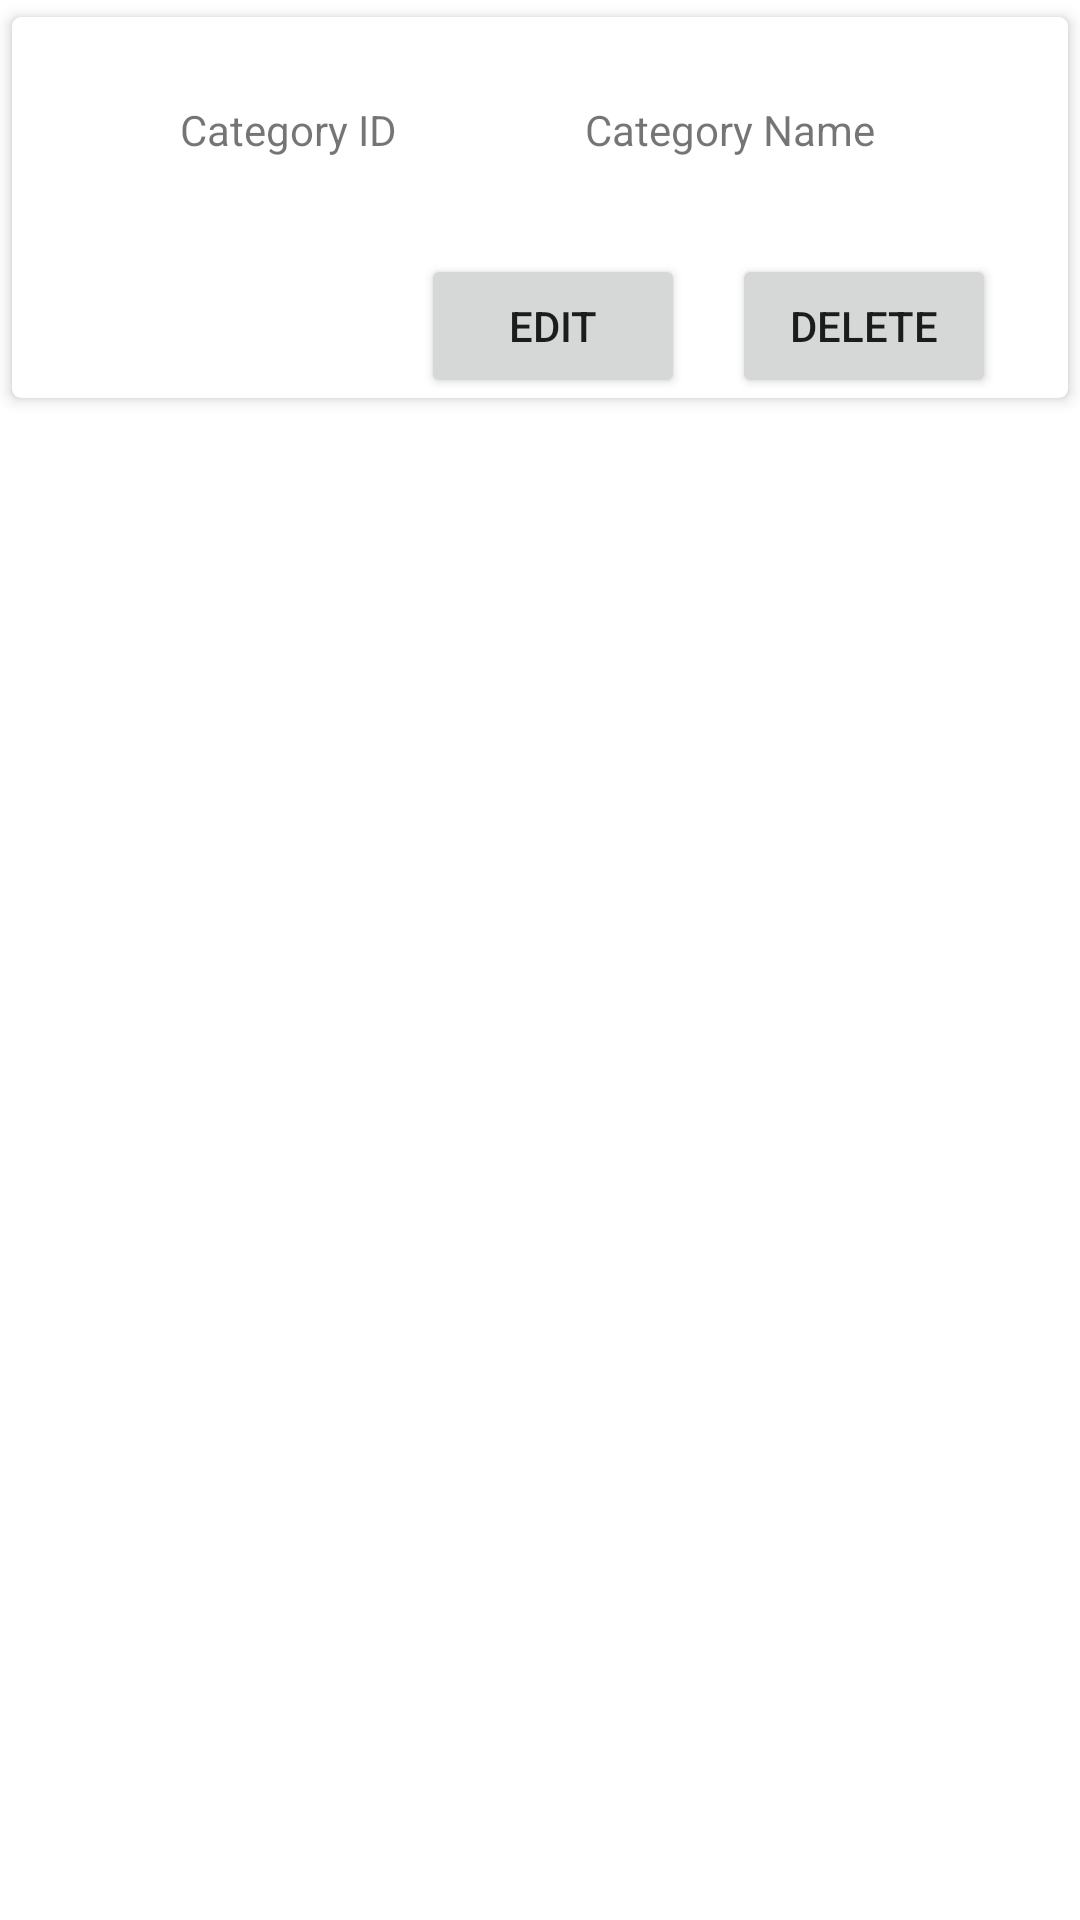

Produce the Android XML layout that renders to this screen, including the resource entries it uses.
<!-- AndroidManifest.xml: application theme Theme.EE12test -->
<!-- res/layout/category_row.xml -->
<?xml version="1.0" encoding="utf-8"?>
<androidx.constraintlayout.widget.ConstraintLayout
    xmlns:android="http://schemas.android.com/apk/res/android"
    xmlns:app="http://schemas.android.com/apk/res-auto"
    xmlns:tools="http://schemas.android.com/tools"
    android:orientation="vertical"
    android:layout_width="match_parent"
    android:layout_height="wrap_content"
    android:id="@+id/mainlayout_category">

    <androidx.cardview.widget.CardView
        android:id="@+id/cardView2"
        android:layout_width="match_parent"
        android:layout_height="wrap_content"
        app:cardCornerRadius="3dp"
        app:cardElevation="3dp"
        app:cardUseCompatPadding="true"
        app:layout_constraintEnd_toEndOf="parent"
        app:layout_constraintStart_toStartOf="parent"
        app:layout_constraintTop_toTopOf="parent">

        <androidx.constraintlayout.widget.ConstraintLayout
            android:layout_width="match_parent"
            android:layout_height="match_parent">

            <Button
                android:id="@+id/category_editBtn_admin"
                android:layout_width="wrap_content"
                android:layout_height="wrap_content"
                android:layout_marginTop="32dp"
                android:text="Edit"
                app:layout_constraintEnd_toStartOf="@+id/category_deleteBtn_admin"
                app:layout_constraintHorizontal_bias="0.898"
                app:layout_constraintStart_toStartOf="parent"
                app:layout_constraintTop_toBottomOf="@+id/category_categoryId_admin" />

            <Button
                android:id="@+id/category_deleteBtn_admin"
                android:layout_width="wrap_content"
                android:layout_height="wrap_content"
                android:layout_marginTop="32dp"
                android:layout_marginEnd="24dp"
                android:layout_marginRight="24dp"
                android:text="Delete"
                app:layout_constraintEnd_toEndOf="parent"
                app:layout_constraintTop_toBottomOf="@+id/category_categoryName_admin" />

            <TextView
                android:id="@+id/category_categoryId_admin"
                android:layout_width="wrap_content"
                android:layout_height="wrap_content"
                android:layout_marginStart="56dp"
                android:layout_marginLeft="56dp"
                android:layout_marginTop="28dp"
                android:text="Category ID"
                app:layout_constraintStart_toStartOf="parent"
                app:layout_constraintTop_toTopOf="parent" />

            <TextView
                android:id="@+id/category_categoryName_admin"
                android:layout_width="wrap_content"
                android:layout_height="wrap_content"
                android:layout_marginTop="28dp"
                android:text="Category Name"
                app:layout_constraintEnd_toEndOf="parent"
                app:layout_constraintHorizontal_bias="0.494"
                app:layout_constraintStart_toEndOf="@+id/category_categoryId_admin"
                app:layout_constraintTop_toTopOf="parent" />

        </androidx.constraintlayout.widget.ConstraintLayout>

    </androidx.cardview.widget.CardView>


</androidx.constraintlayout.widget.ConstraintLayout>
<!-- resources referenced by this layout -->
<resources>
  <style name="Theme.EE12test" parent="Theme.MaterialComponents.DayNight.DarkActionBar">
          
          <item name="colorPrimary">@color/purple_500</item>
          <item name="colorPrimaryVariant">@color/purple_700</item>
          <item name="colorOnPrimary">@color/white</item>
          
          <item name="colorSecondary">@color/teal_200</item>
          <item name="colorSecondaryVariant">@color/teal_700</item>
          <item name="colorOnSecondary">@color/black</item>
          
          <item name="android:statusBarColor" tools:targetApi="l">?attr/colorPrimaryVariant</item>
          
      </style>
  <!-- not gathered from this repository: default colours our renderer supplied (Android Studio template values) -->
  <color name="purple_500">#FF6200EE</color>
  <color name="purple_700">#FF3700B3</color>
  <color name="teal_200">#FF03DAC5</color>
  <color name="teal_700">#FF018786</color>
  <color name="black">#FF000000</color>
  <color name="white">#FFFFFFFF</color>
</resources>
